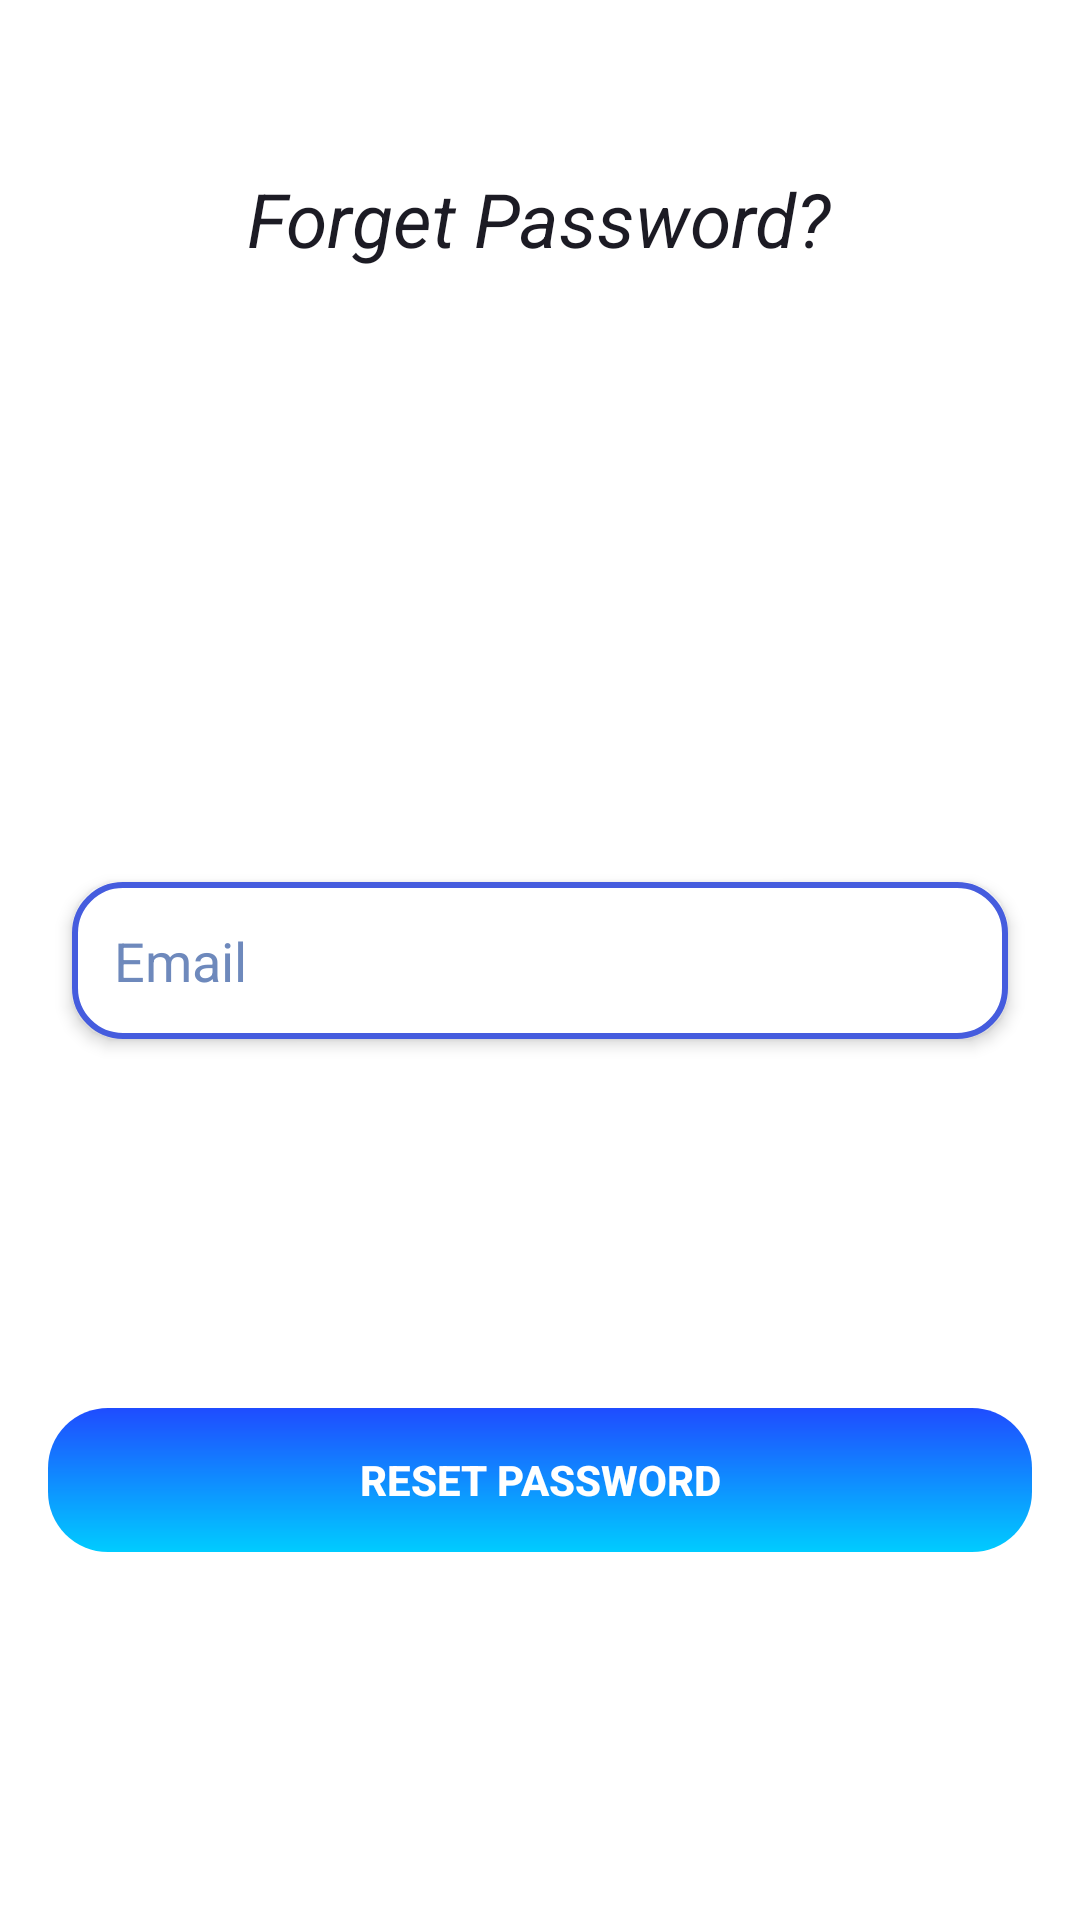

Produce the Android XML layout that renders to this screen, including the resource entries it uses.
<!-- AndroidManifest.xml: application theme Theme.AppCompat.NoActionBar -->
<!-- res/layout/fragment_forgot_password.xml -->
<?xml version="1.0" encoding="utf-8"?>
<androidx.constraintlayout.widget.ConstraintLayout xmlns:android="http://schemas.android.com/apk/res/android"
    xmlns:app="http://schemas.android.com/apk/res-auto"
    xmlns:tools="http://schemas.android.com/tools"
    android:layout_width="match_parent"
    android:layout_height="match_parent"
    android:background="@color/colorPrimary"
    tools:context=".Registration.ForgotPasswordFragment">

    <EditText
        android:id="@+id/email"
        android:layout_width="0dp"
        android:layout_height="wrap_content"
        android:layout_marginStart="24dp"
        android:layout_marginEnd="24dp"
        android:background="@drawable/textbox"
        android:elevation="3dp"
        android:ems="10"
        android:hint="Email"
        android:textColor="@color/colorPrimaryDark"
        android:inputType="textEmailAddress"
        android:padding="14dp"
        android:textColorHint="@color/textHintColorSecond"
        app:layout_constraintBottom_toBottomOf="parent"
        app:layout_constraintEnd_toEndOf="parent"
        app:layout_constraintStart_toStartOf="parent"
        app:layout_constraintTop_toTopOf="parent" />


    <Button
        android:id="@+id/reset_btn"
        android:layout_width="0dp"
        android:layout_height="wrap_content"
        android:layout_marginStart="16dp"
        android:layout_marginEnd="16dp"
        android:background="@drawable/btn"
        android:stateListAnimator="@null"
        android:text="Reset Password"
        android:textColor="@android:color/white"
        android:textStyle="bold"
        app:layout_constraintBottom_toBottomOf="parent"
        app:layout_constraintEnd_toEndOf="parent"
        app:layout_constraintHorizontal_bias="0.0"
        app:layout_constraintStart_toStartOf="parent"
        app:layout_constraintTop_toBottomOf="@+id/email" />

    <TextView
        android:id="@+id/textView3"
        android:layout_width="wrap_content"
        android:layout_height="wrap_content"
        android:layout_marginTop="56dp"
        android:textColor="@color/colorPrimaryDark"
        android:text="Forget Password?"
        android:textSize="25dp"
        android:textStyle="italic"
        app:layout_constraintEnd_toEndOf="parent"
        app:layout_constraintHorizontal_bias="0.497"
        app:layout_constraintStart_toStartOf="parent"
        app:layout_constraintTop_toTopOf="parent" />

</androidx.constraintlayout.widget.ConstraintLayout>
<!-- resources referenced by this layout -->
<resources>
  <color name="colorPrimary">#FFFFFF</color>
  <color name="colorPrimaryDark">#1C1B24</color>
  <color name="textHintColorSecond">#6E89BC</color>
  <!-- drawable btn (drawable-xxxhdpi) -->
  <?xml version="1.0" encoding="utf-8"?>
  <shape xmlns:android="http://schemas.android.com/apk/res/android">
      <gradient android:startColor="#1F4CFF" android:endColor="#00CCFF" android:angle="-90"/>
      <corners android:radius="20dp"/>
  </shape>
  <!-- drawable textbox (drawable-xhdpi) -->
  <?xml version="1.0" encoding="utf-8"?>
  <shape xmlns:android="http://schemas.android.com/apk/res/android">
  
  
      <solid android:color="@color/colorPrimary"/>
      <corners android:radius="16dp"/>
      <stroke android:color="@color/colorPrimarySecond" android:width="2dp"/>
  </shape>
  <color name="colorPrimarySecond">#455CDE</color>
</resources>
